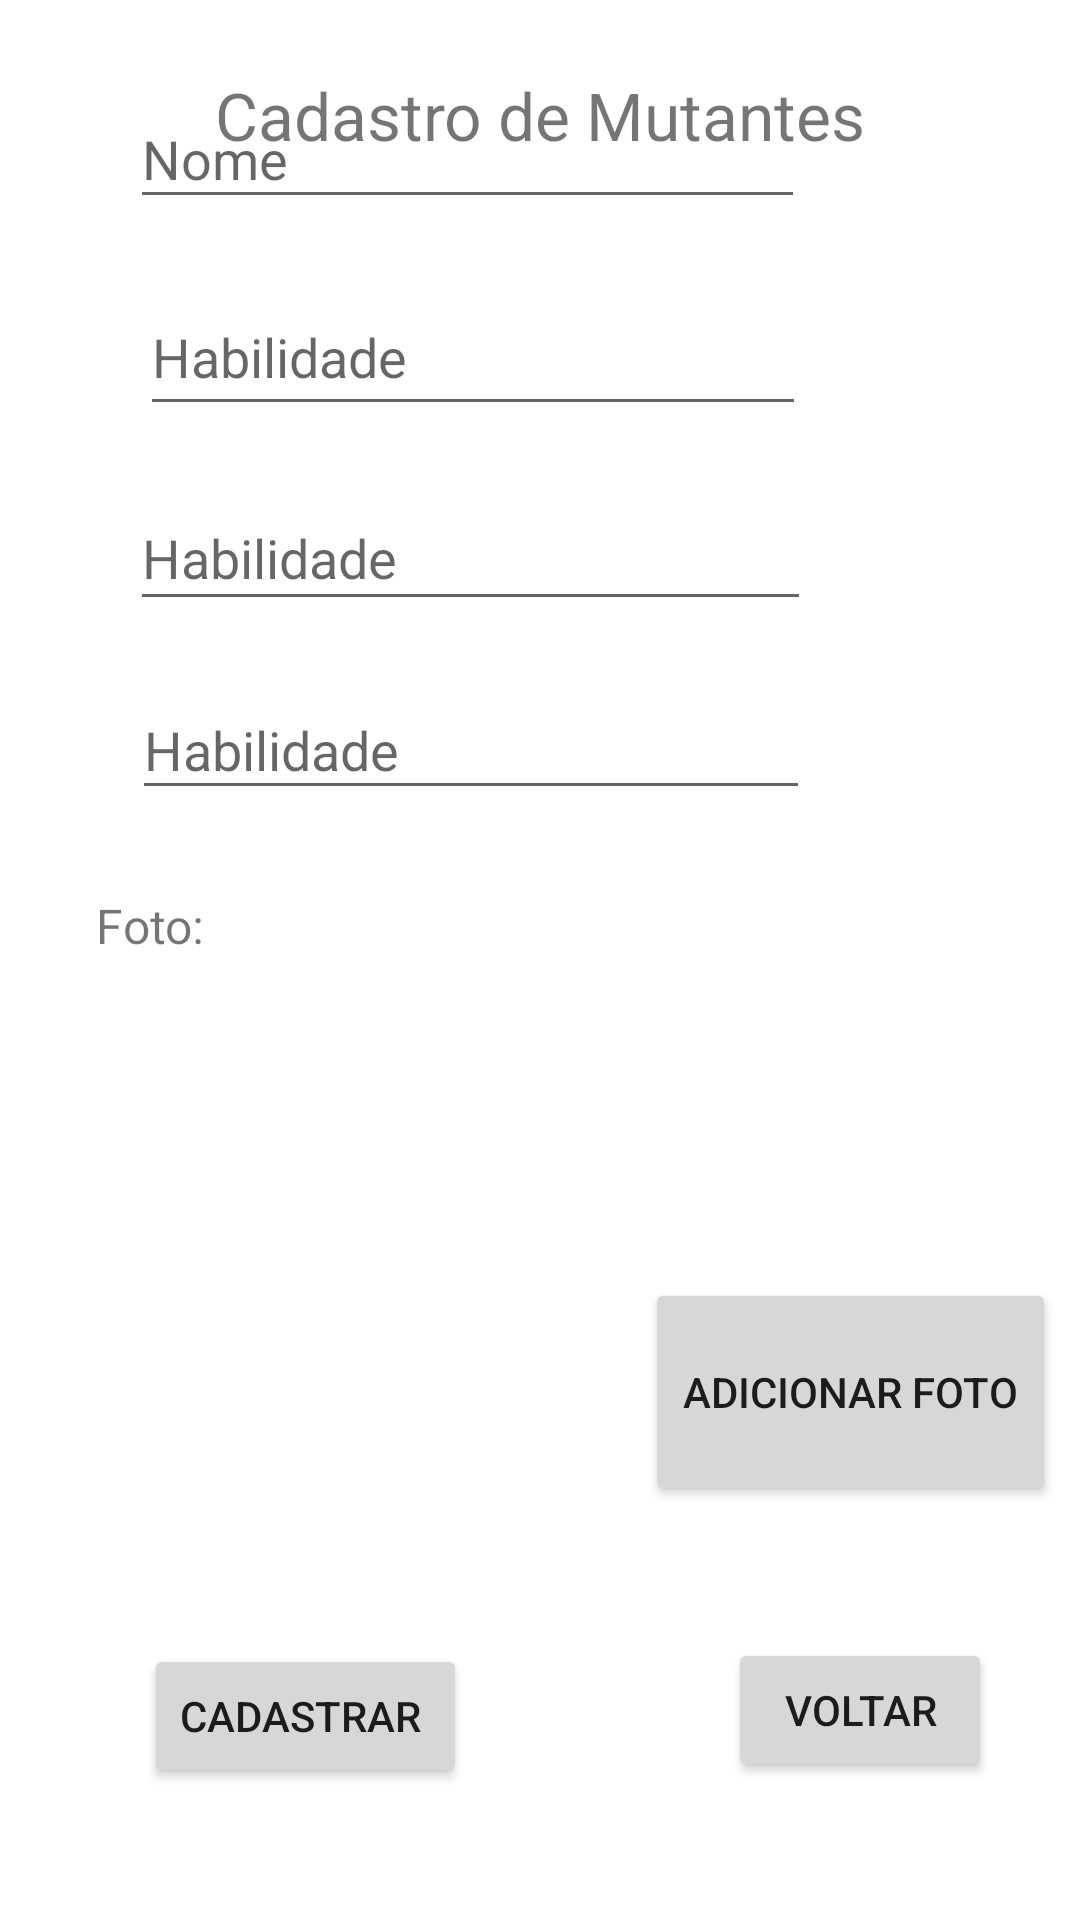

Android layout source for this screen:
<!-- AndroidManifest.xml: application theme Theme.TrabWSMutantes -->
<!-- res/layout/activity_cadastro.xml -->
<?xml version="1.0" encoding="utf-8"?>
<androidx.constraintlayout.widget.ConstraintLayout xmlns:android="http://schemas.android.com/apk/res/android"
    xmlns:app="http://schemas.android.com/apk/res-auto"
    xmlns:tools="http://schemas.android.com/tools"
    android:layout_width="match_parent"
    android:layout_height="match_parent"
    tools:context=".Controller.CadastroActivity">

    <TextView
        android:id="@+id/textView7"
        android:layout_width="wrap_content"
        android:layout_height="wrap_content"
        android:layout_marginTop="24dp"
        android:text="Cadastro de Mutantes"
        android:textSize="22sp"
        app:layout_constraintBottom_toTopOf="@+id/nomeMutante"
        app:layout_constraintEnd_toEndOf="parent"
        app:layout_constraintStart_toStartOf="parent"
        app:layout_constraintTop_toTopOf="parent"
        app:layout_constraintVertical_bias="0.018" />

    <ImageView
        android:id="@+id/imageMutante"
        android:layout_width="226dp"
        android:layout_height="186dp"
        android:layout_marginBottom="32dp"
        app:layout_constraintBottom_toTopOf="@+id/cadastrar"
        app:layout_constraintEnd_toStartOf="@+id/btnBiblioteca"
        app:layout_constraintHorizontal_bias="0.4"
        app:layout_constraintStart_toStartOf="parent"
        tools:srcCompat="@tools:sample/avatars[5]" />

    <TextView
        android:id="@+id/textView11"
        android:layout_width="wrap_content"
        android:layout_height="wrap_content"
        android:layout_marginStart="32dp"
        android:text="Foto:"
        android:textSize="16sp"
        app:layout_constraintBottom_toTopOf="@+id/imageMutante"
        app:layout_constraintStart_toStartOf="parent"
        app:layout_constraintTop_toBottomOf="@+id/habilidade3Mutante"
        app:layout_constraintVertical_bias="0.724" />

    <EditText
        android:id="@+id/nomeMutante"
        android:layout_width="225dp"
        android:layout_height="43dp"
        android:layout_marginBottom="20dp"
        android:ems="10"
        android:hint="Nome"
        android:inputType="textPersonName"
        android:textAlignment="viewStart"
        android:textSize="18sp"
        app:layout_constraintBottom_toTopOf="@+id/habilidade1Mutante"
        app:layout_constraintEnd_toEndOf="parent"
        app:layout_constraintHorizontal_bias="0.322"
        app:layout_constraintStart_toStartOf="parent" />

    <EditText
        android:id="@+id/habilidade3Mutante"
        android:layout_width="226dp"
        android:layout_height="43dp"
        android:layout_marginBottom="60dp"
        android:ems="10"
        android:hint="Habilidade"
        android:inputType="textPersonName"
        android:textAlignment="viewStart"
        android:textSize="18sp"
        app:layout_constraintBottom_toTopOf="@+id/imageMutante"
        app:layout_constraintEnd_toEndOf="parent"
        app:layout_constraintHorizontal_bias="0.329"
        app:layout_constraintStart_toStartOf="parent" />

    <EditText
        android:id="@+id/habilidade1Mutante"
        android:layout_width="222dp"
        android:layout_height="49dp"
        android:layout_marginBottom="20dp"
        android:ems="10"
        android:hint="Habilidade"
        android:inputType="textPersonName"
        android:textAlignment="viewStart"
        android:textSize="18sp"
        app:layout_constraintBottom_toTopOf="@+id/habilidade2Mutante"
        app:layout_constraintEnd_toEndOf="parent"
        app:layout_constraintHorizontal_bias="0.338"
        app:layout_constraintStart_toStartOf="parent" />

    <EditText
        android:id="@+id/habilidade2Mutante"
        android:layout_width="227dp"
        android:layout_height="45dp"
        android:layout_marginBottom="20dp"
        android:ems="10"
        android:hint="Habilidade"
        android:inputType="textPersonName"
        android:textAlignment="viewStart"
        android:textSize="18sp"
        app:layout_constraintBottom_toTopOf="@+id/habilidade3Mutante"
        app:layout_constraintEnd_toEndOf="parent"
        app:layout_constraintHorizontal_bias="0.326"
        app:layout_constraintStart_toStartOf="parent" />

    <Button
        android:id="@+id/btnBiblioteca"
        android:layout_width="137dp"
        android:layout_height="76dp"
        android:layout_marginTop="156dp"
        android:layout_marginEnd="8dp"
        android:onClick="attFotoMutante"
        android:text="Adicionar Foto"
        app:layout_constraintEnd_toEndOf="parent"
        app:layout_constraintTop_toBottomOf="@+id/habilidade3Mutante" />

    <Button
        android:id="@+id/cadastrar"
        android:layout_width="wrap_content"
        android:layout_height="wrap_content"
        android:layout_marginStart="48dp"
        android:layout_marginBottom="44dp"
        android:onClick="realizarCadastro"
        android:text="CADASTRAR "
        app:layout_constraintBottom_toBottomOf="parent"
        app:layout_constraintStart_toStartOf="parent" />

    <Button
        android:id="@+id/button3"
        android:layout_width="wrap_content"
        android:layout_height="wrap_content"
        android:layout_marginStart="72dp"
        android:layout_marginTop="44dp"
        android:onClick="voltar"
        android:text="voltar"
        app:layout_constraintEnd_toEndOf="parent"
        app:layout_constraintHorizontal_bias="0.338"
        app:layout_constraintStart_toEndOf="@+id/cadastrar"
        app:layout_constraintTop_toBottomOf="@+id/btnBiblioteca" />

</androidx.constraintlayout.widget.ConstraintLayout>
<!-- resources referenced by this layout -->
<resources>
  <style name="Theme.TrabWSMutantes" parent="Theme.MaterialComponents.DayNight.DarkActionBar">
          
          <item name="colorPrimary">@color/purple_500</item>
          <item name="colorPrimaryVariant">@color/purple_700</item>
          <item name="colorOnPrimary">@color/white</item>
          
          <item name="colorSecondary">@color/teal_200</item>
          <item name="colorSecondaryVariant">@color/teal_700</item>
          <item name="colorOnSecondary">@color/black</item>
          
          <item name="android:statusBarColor" tools:targetApi="l">?attr/colorPrimaryVariant</item>
          
      </style>
  <!-- not gathered from this repository: default colours our renderer supplied (Android Studio template values) -->
  <color name="purple_500">#FF6200EE</color>
  <color name="purple_700">#FF3700B3</color>
  <color name="teal_200">#FF03DAC5</color>
  <color name="teal_700">#FF018786</color>
  <color name="black">#FF000000</color>
  <color name="white">#FFFFFFFF</color>
</resources>
